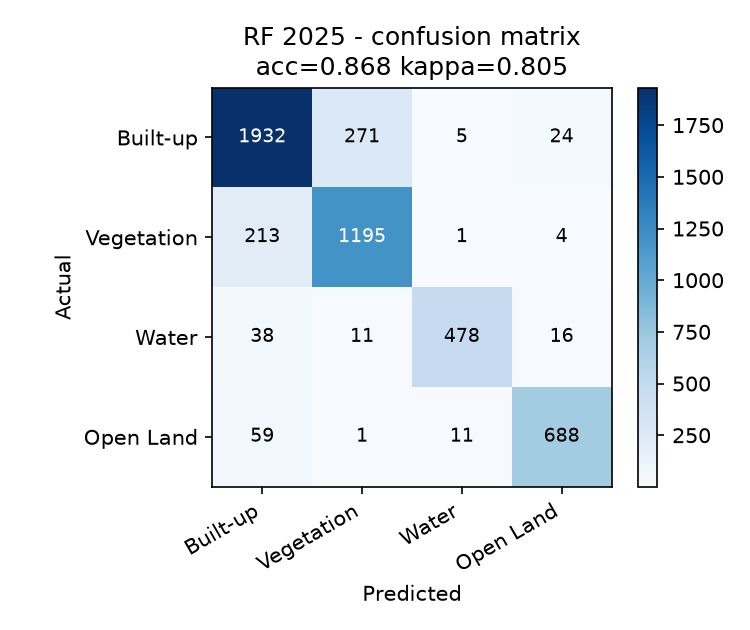

Values plotted in this chart, from the file beside it:
, pred_Built-up, pred_Vegetation, pred_Water, pred_Open Land
actual_Built-up, 1932, 271, 5, 24
actual_Vegetation, 213, 1195, 1, 4
actual_Water, 38, 11, 478, 16
actual_Open Land, 59, 1, 11, 688
